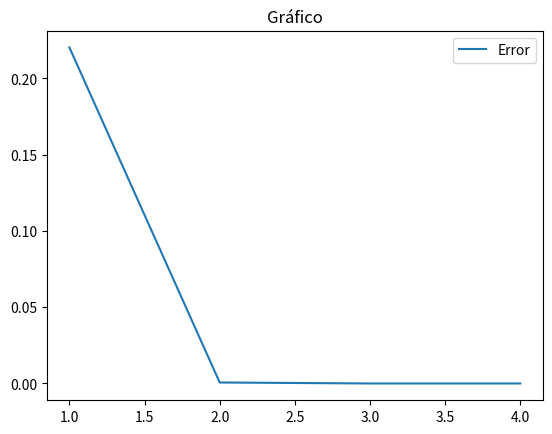

The script that saved this image:
import numpy as np
import sys
from sympy import *
from matplotlib import pyplot as plt

def newton_raphson(func, xk, tol, iterMax):

    #Funcion de prueba: "cos(2*x)**2 - x**2", 3/4, 10**(-10), 100

    x = Symbol('x') #Inicializa "x" como símbolo
    f = sympify(func) #Se traduce el string "func" a una función de sympy
    df = f.diff(x) #Se calcula la derivada de "f"
    
    fx = lambdify(x, f, modules=['numpy']) #Se inicializa la función f(x)
    dfx = lambdify(x, df, modules=['numpy']) #Se inicializa la derivada de la función f(x)

    D = []
    A = []

    cont = 1
    #Se inicializa el contador

    #Verifica que la tolerancia no sea negativa
    if (tol < 0):
        return print("La tolerancia debe ser mayor que cero")

    while(cont < iterMax):

        if(dfx(xk) == 0): #Indefinición de denominador
            break

        xk = xk - ((fx(xk))/(dfx(xk)))
        y = fx(xk)

        D.append(cont)
        A.append(y)

        if(np.absolute(y) < tol):
            break

        cont += 1 #Incrementa contador

    plt.plot(np.array(D), np.array(A))
    plt.title("Gráfico")
    plt.legend(["Error"])
    plt.show() 

    print(xk, np.absolute(y))
    return [xk, np.absolute(y)] #Retorna la aproximación del cero de la función, el error, y la cantidad de iteraciones
    
newton_raphson("cos(2*x)**2 - x**2", 3/4, 10**(-10), 100)
